Run: headless pygame with SDL's dummy video driver; simulated clock (each Clock.tick advances the game by its frame time, no real sleeping); random seed 0; keys injected as events and as key.get_pressed() state; no mouse input.
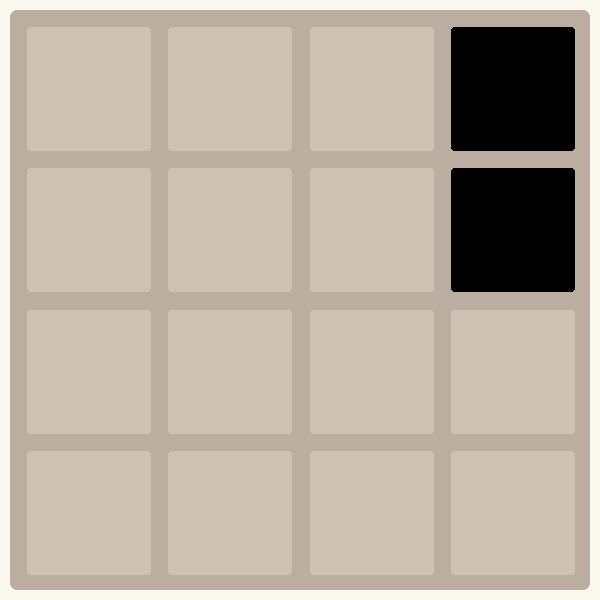
Frame 1 of 4 · flips 1–60 · no input
Frame 2 of 4 · flips 61–180 · tapped SPACE, RETURN · held RIGHT (→), D · screen unchanged from frame 1, image omitted
Frame 3 of 4 · flips 181–300 · held DOWN (↓), S · screen unchanged from frame 2, image omitted
Frame 4 of 4 · flips 301–420 · held LEFT (←), A, UP (↑), W · screen unchanged from frame 3, image omitted

The pygame program that drew these frames:

import pygame
from pygame.locals import *  # The "Prelude"
from enum import Enum  # , auto
import random
from typing import Final  # , final

class BackgroundTile:
    color = Color("#cdc1b4")

    def __init__(self, rect: Rect):
        self.rect = rect

    def draw(self, screen, border_radius):
        pygame.draw.rect(screen, self.color, self.rect, border_radius=border_radius)


class Direction(Enum):
    UP = (0, -1)
    DOWN = (0, 1)
    LEFT = (-1, 0)
    RIGHT = (1, 0)


class ForegroundTile:
    def __init__(self, rect: Rect, grid_position: (int, int)):
        self.value = 2
        self._sliding = None
        self._rect = rect.copy()
        self._grid_position = grid_position
        self._last_grid_position = None

    # def find_grid_position(self, grid_position_grid: list[list[int, int]]) -> (int, int | None):
    #     for x in range(4):
    #         for y in range(4):
    #             if grid_position_grid[x][y] == self._rect.topleft:
    #                 return x, y
    #

    def push(self, direction: Direction):
        self._sliding = direction
        self._last_grid_position = self._grid_position
        self._grid_position = None
        # When it stops moving grid_position should be set to the new position and last_grid_position should be set
        # back to None (to prevent errors down the line)

    def _move(self, background_tile_grid: list[list[BackgroundTile]], slide_speed):
        if self._sliding is not None:
            moved_rect = self._rect.move(slide_speed * self._sliding.value[0], slide_speed * self._sliding.value[1])
            # for x in background_tile_grid
            # match self._sliding:
            #     case Direction.UP:
            #         if moved_rect.top <=  # last grid pos + 1

    def draw(self, screen, border_radius):
        pygame.draw.rect(screen, Color(0, 0, 0), self._rect, border_radius=border_radius)

    def update(self, screen, border_radius, background_tile_grid, slide_speed):
        self._move(background_tile_grid, slide_speed)
        self.draw(screen, border_radius)


def add_foreground_tile(
        foreground_tile_grid: list[list[ForegroundTile | None]],
        background_tile_grid: list[list[BackgroundTile]]
):
    free_grid_positions = []
    for x, e in enumerate(foreground_tile_grid):
        for y, v in enumerate(e):
            if v is None:
                free_grid_positions.append((x, y))
    x, y = random.choice(free_grid_positions)
    # noinspection PyTypeChecker
    foreground_tile_grid[x][y] = ForegroundTile(background_tile_grid[x][y].rect, (x, y))


def init(*, screen_size, frame_rate, big_square_margin=10, longest_slide_time_in_mills=100):  # Treat screen_size as
    # final unless you MUST do otherwise (trust me)
    """
    Initlization code (code run before the loop)

    longest_slide_time_in_mills:
        The time it takes for a tile to slide from one end of the grid to the other (the longest slide time possible)
    """
    pygame.init()
    screen: pygame.Surface = pygame.display.set_mode((screen_size, screen_size))
    screen.fill(Color("#faf8ef"))

    # Calculate scaling factor
    their_big_squares_size: Final = 500
    big_square_size = screen_size - big_square_margin * 2
    scaling_factor = big_square_size / their_big_squares_size
    assert their_big_squares_size * scaling_factor == big_square_size

    big_square_rect = Rect(big_square_margin, big_square_margin, big_square_size, big_square_size)
    their_big_squares_border_radius: Final = 6
    big_square_border_radius = round(scaling_factor * their_big_squares_border_radius)

    # Their grid margin is the same as the distance between their tiles
    grid_margin = distance_between_tiles = scaling_factor * 15  # Their grid margin
    grid_margin += big_square_margin
    tile_size = scaling_factor * 107
    tile_distance = distance_between_tiles + tile_size
    their_tile_border_radius: Final = 3
    tile_border_radius = round(scaling_factor * their_tile_border_radius)

    # noinspection PyTypeChecker
    background_tile_grid: list[list[BackgroundTile]] = [
        [None, None, None, None],
        [None, None, None, None],
        [None, None, None, None],
        [None, None, None, None]
    ]
    for x in range(4):
        for y in range(4):
            background_tile_grid[x][y] = BackgroundTile(Rect(
                x * tile_distance + grid_margin,
                y * tile_distance + grid_margin,
                tile_size, tile_size))
    # noinspection PyTypeChecker
    background_tile_position_grid: list[list[int, int]] = [
        [None, None, None, None],
        [None, None, None, None],
        [None, None, None, None],
        [None, None, None, None]
    ]
    for x, l in enumerate(background_tile_grid):
        for y, bg_tile in enumerate(l):
            background_tile_position_grid[x][y] = bg_tile.rect.topleft

    foreground_tile_grid: list[list[ForegroundTile | None]] = [
        [None, None, None, None],
        [None, None, None, None],
        [None, None, None, None],
        [None, None, None, None]
    ]
    for _ in range(2):  # Two starting tiles
        add_foreground_tile(foreground_tile_grid, background_tile_grid)

    tile_slide_speed = (background_tile_grid[0][0].rect.left - background_tile_grid[3][0].rect.right) / (
            (frame_rate / 1000) * longest_slide_time_in_mills)
    return (
        screen,
        tile_border_radius,
        foreground_tile_grid,
        background_tile_grid,
        background_tile_position_grid,
        tile_slide_speed,
        big_square_rect,
        big_square_border_radius,
        frame_rate
    )


def loop(
        screen: pygame.Surface,
        tile_border_radius,
        foreground_tile_grid: list[list[ForegroundTile | None]],
        background_tile_grid: list[list[BackgroundTile]],
        background_tile_position_grid: list[list[int, int]],
        tile_slide_speed,
        big_square_rect,
        big_square_border_radius,
        frame_rate,
):
    clock = pygame.time.Clock()  # Special case
    while True:
        pygame.draw.rect(screen, Color("#bbada0"), big_square_rect, border_radius=big_square_border_radius)
        # for_each(lambda bg_tile: bg_tile.draw(screen, tile_border_radius), background_tile_grid)
        for e in background_tile_grid:
            for bg_tile in e:
                bg_tile.draw(screen, tile_border_radius)
        # for_each_no_none(lambda fg_tile: fg_tile.update(screen, tile_border_radius, background_tile_grid, tile_slide_speed),
        #                  foreground_tile_grid)
        for e in foreground_tile_grid:
            for v in e:
                if v is not None:
                    v.update(screen, tile_border_radius, background_tile_grid, tile_slide_speed)
        for event in pygame.event.get():
            if event.type == QUIT:
                return
            elif event.type == KEYDOWN:
                if event.key == K_UP or K_w:
                    pass
                elif event.key == K_DOWN or K_s:
                    pass
                elif event.key == K_LEFT or K_a:
                    pass
                elif event.key == K_RIGHT or K_a:
                    pass
        pygame.display.flip()
        clock.tick(frame_rate)


def main():
    loop(*init(
        screen_size=600,
        frame_rate=24
    ))


if __name__ == '__main__':
    main()
